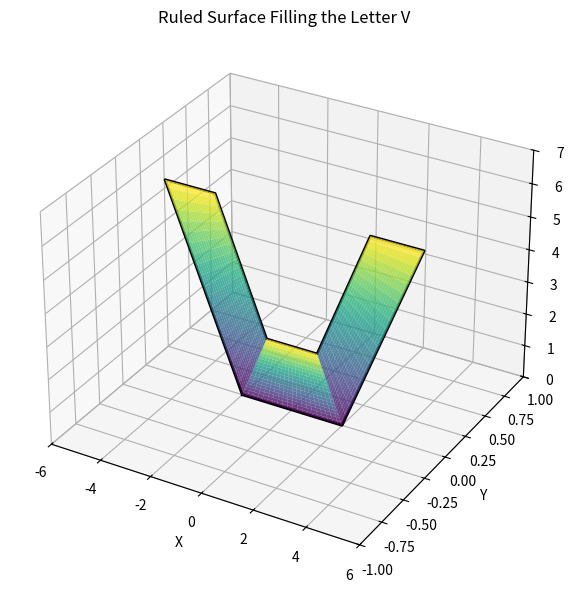

Reproduce this figure in Python.
import numpy as np
import matplotlib.pyplot as plt

# Define the three convex quadrilateral patches (x,z only; y=0)
patches = [
    [(-2, 0), (-5, 6), (-3, 6), (-1, 2)],  # left
    [(-2, 0), (-1, 2), (1, 2), (2, 0)],     # center
    [(2, 0), (1, 2), (3, 6), (5, 6)]        # right
]

# Parameter grids
nu, nv = 80, 80
u = np.linspace(0, 1, nu)
v = np.linspace(0, 1, nv)
UU, VV = np.meshgrid(u, v, indexing='ij')

fig = plt.figure(figsize=(8, 6))
ax = fig.add_subplot(111, projection='3d')

for quad in patches:
    A, B, C, D = quad
    Ax, Az = A; Bx, Bz = B
    Cx, Cz = C; Dx, Dz = D

    # interpolate along the two opposite edges
    XB = Ax + UU * (Bx - Ax)
    ZB = Az + UU * (Bz - Az)
    XD = Dx + UU * (Cx - Dx)
    ZD = Dz + UU * (Cz - Dz)

    # blend between those boundary‐curves
    X = (1 - VV) * XB + VV * XD
    Z = (1 - VV) * ZB + VV * ZD
    Y = np.zeros_like(X)

    ax.plot_surface(
        X, Y, Z,
        rstride=4, cstride=4,
        cmap='viridis',
        edgecolor='none',
        alpha=0.8
    )

# Overlay original V outline
boundary = [
    (-2, 0), (-5, 6), (-3, 6),
    (-1, 2), (1, 2), (3, 6),
    (5, 6), (2, 0), (-2, 0)
]
bx = [p[0] for p in boundary]
bz = [p[1] for p in boundary]
by = [0]*len(bx)
ax.plot(bx, by, bz, 'k-', lw=2)

ax.set_xlabel('X')
ax.set_ylabel('Y')
ax.set_zlabel('Z')
ax.set_title('Ruled Surface Filling the Letter V')
ax.set_xlim(-6, 6)
ax.set_ylim(-1, 1)
ax.set_zlim(0, 7)
plt.tight_layout()
plt.show()
